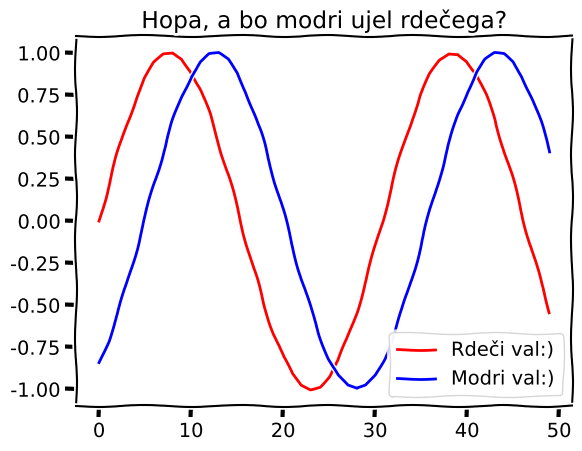

The matplotlib source for this figure:
import numpy as np
import matplotlib.pyplot as plt
from matplotlib.animation import FuncAnimation

plt.xkcd()  # Tukaj se spremenijo stili...
plt.plot(np.sin(np.linspace(0, 10)), 'r', label='Rdeči val:)')
plt.plot(np.sin(np.linspace(0, 10)-1), 'b', label='Modri val:)')
plt.title('Hopa, a bo modri ujel rdečega?')
plt.legend()
plt.show()